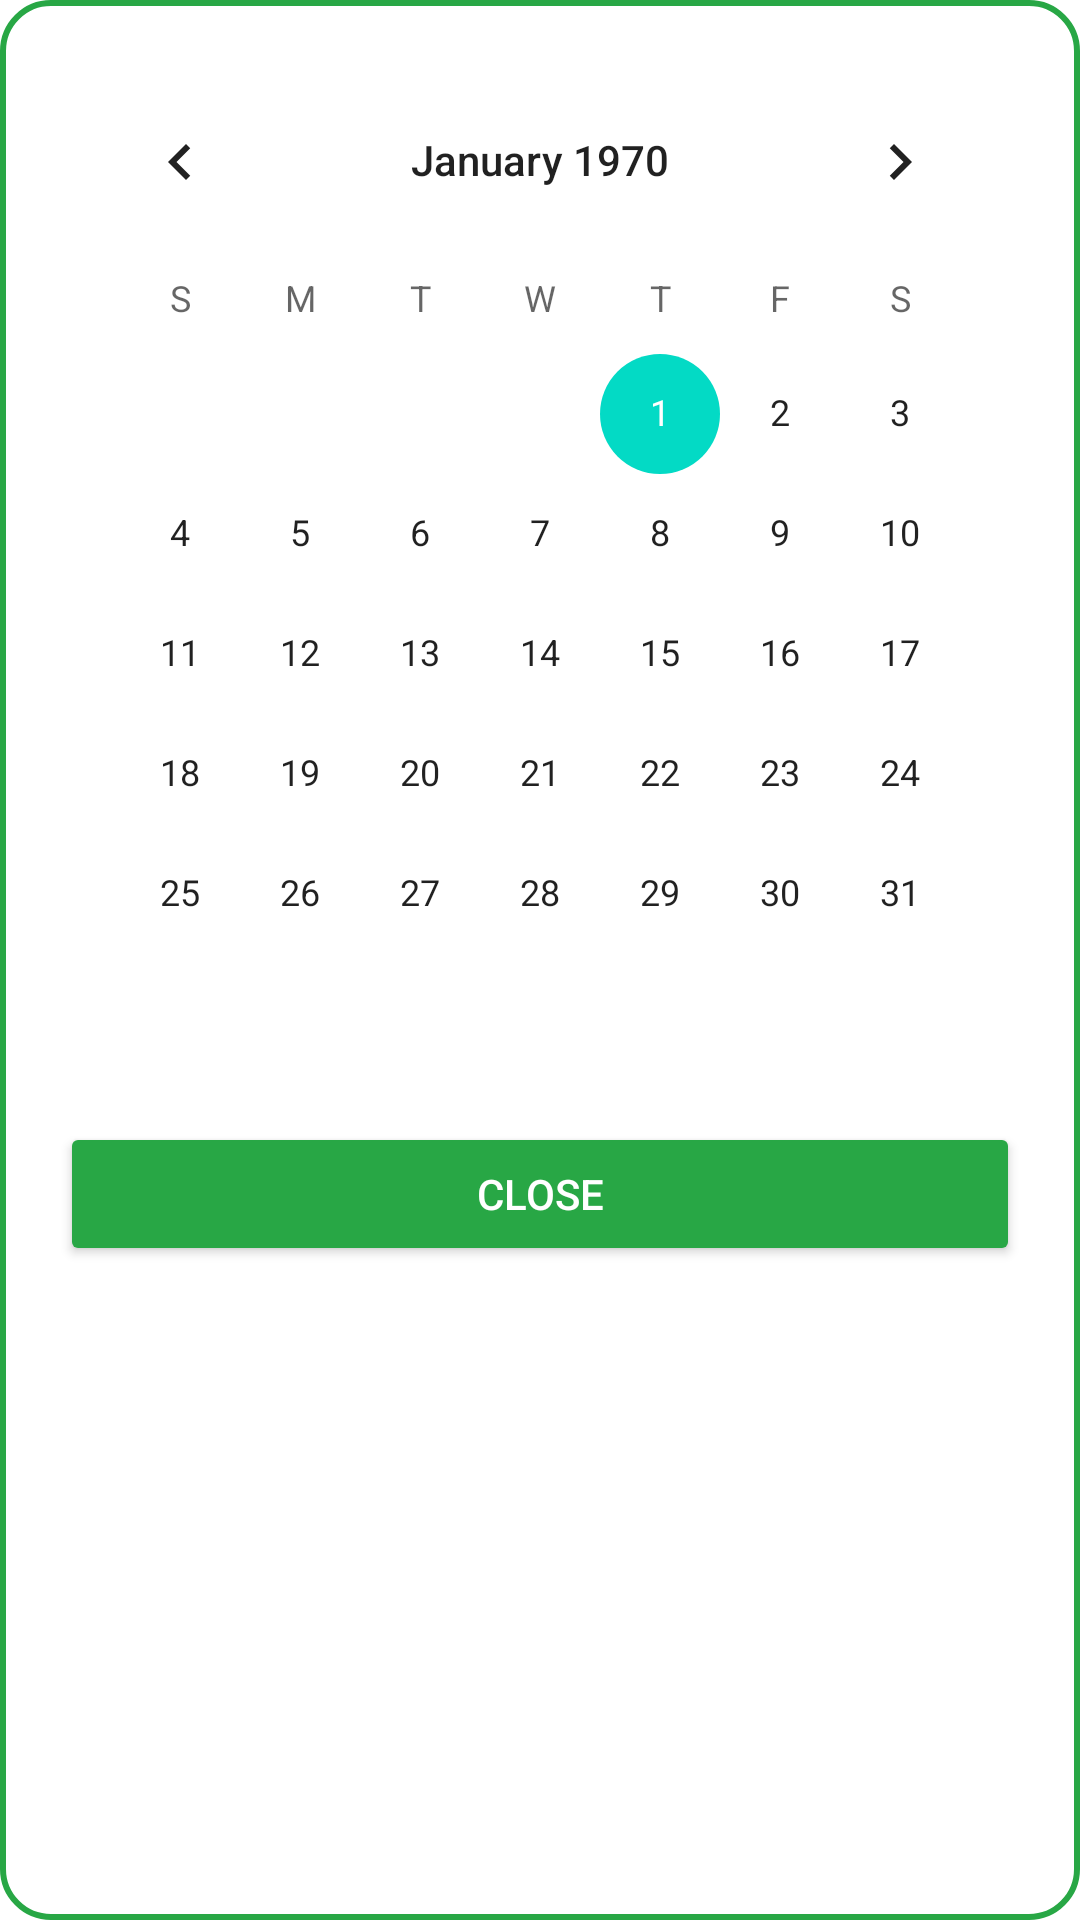

The Android layout XML behind this screen, and the referenced resources:
<!-- AndroidManifest.xml: application theme AppTheme -->
<!-- res/layout/custom_calendar.xml -->
<?xml version="1.0" encoding="utf-8"?>
<LinearLayout xmlns:android="http://schemas.android.com/apk/res/android"
    android:layout_width="match_parent"
    android:orientation="vertical"
    android:layout_height="wrap_content"
    android:padding="20dp"
    android:background="@drawable/company_background">

    <CalendarView
        android:id="@+id/calendarView"
        android:layout_width="match_parent"
        android:layout_height="wrap_content"
        android:layout_marginBottom="16dp"

      />

    
    <Button
        android:id="@+id/btnClose"
        android:layout_width="match_parent"
        android:layout_height="wrap_content"
        android:backgroundTint="@color/green"
        android:text="Close"
        android:textColor="@android:color/white"
        android:padding="10dp" />

</LinearLayout>
<!-- resources referenced by this layout -->
<resources>
  <color name="green">#28A745</color>
  <!-- drawable company_background (drawable) -->
  <?xml version="1.0" encoding="utf-8"?>
  <shape xmlns:android="http://schemas.android.com/apk/res/android"
      android:shape="rectangle">
  
      <solid android:color="#FFFFFF" />
  
      <stroke
          android:width="2dp"
          android:color="@color/green" /> 
  
      <corners android:radius="16dp" />
  
      <padding
          android:left="20dp"
          android:top="20dp"
          android:right="20dp"
          android:bottom="20dp" />
  </shape>
  <style name="AppTheme" parent="Theme.MaterialComponents.DayNight.NoActionBar">
          <item name="colorPrimary">@color/green</item>
          <item name="colorPrimaryVariant">@color/green</item>
          <item name="colorOnPrimary">@color/green</item>
  
          <item name="colorSecondary">@color/teal_200</item>
          <item name="colorSecondaryVariant">@color/teal_700</item>
          <item name="colorOnSecondary">@color/black</item>
          <item name="android:statusBarColor">?attr/colorPrimaryVariant</item>
          <item name="colorControlNormal">#000000</item>
  
      </style>
  <color name="teal_200">#FF03DAC5</color>
  <color name="teal_700">#FF018786</color>
  <color name="black">#FF000000</color>
</resources>
